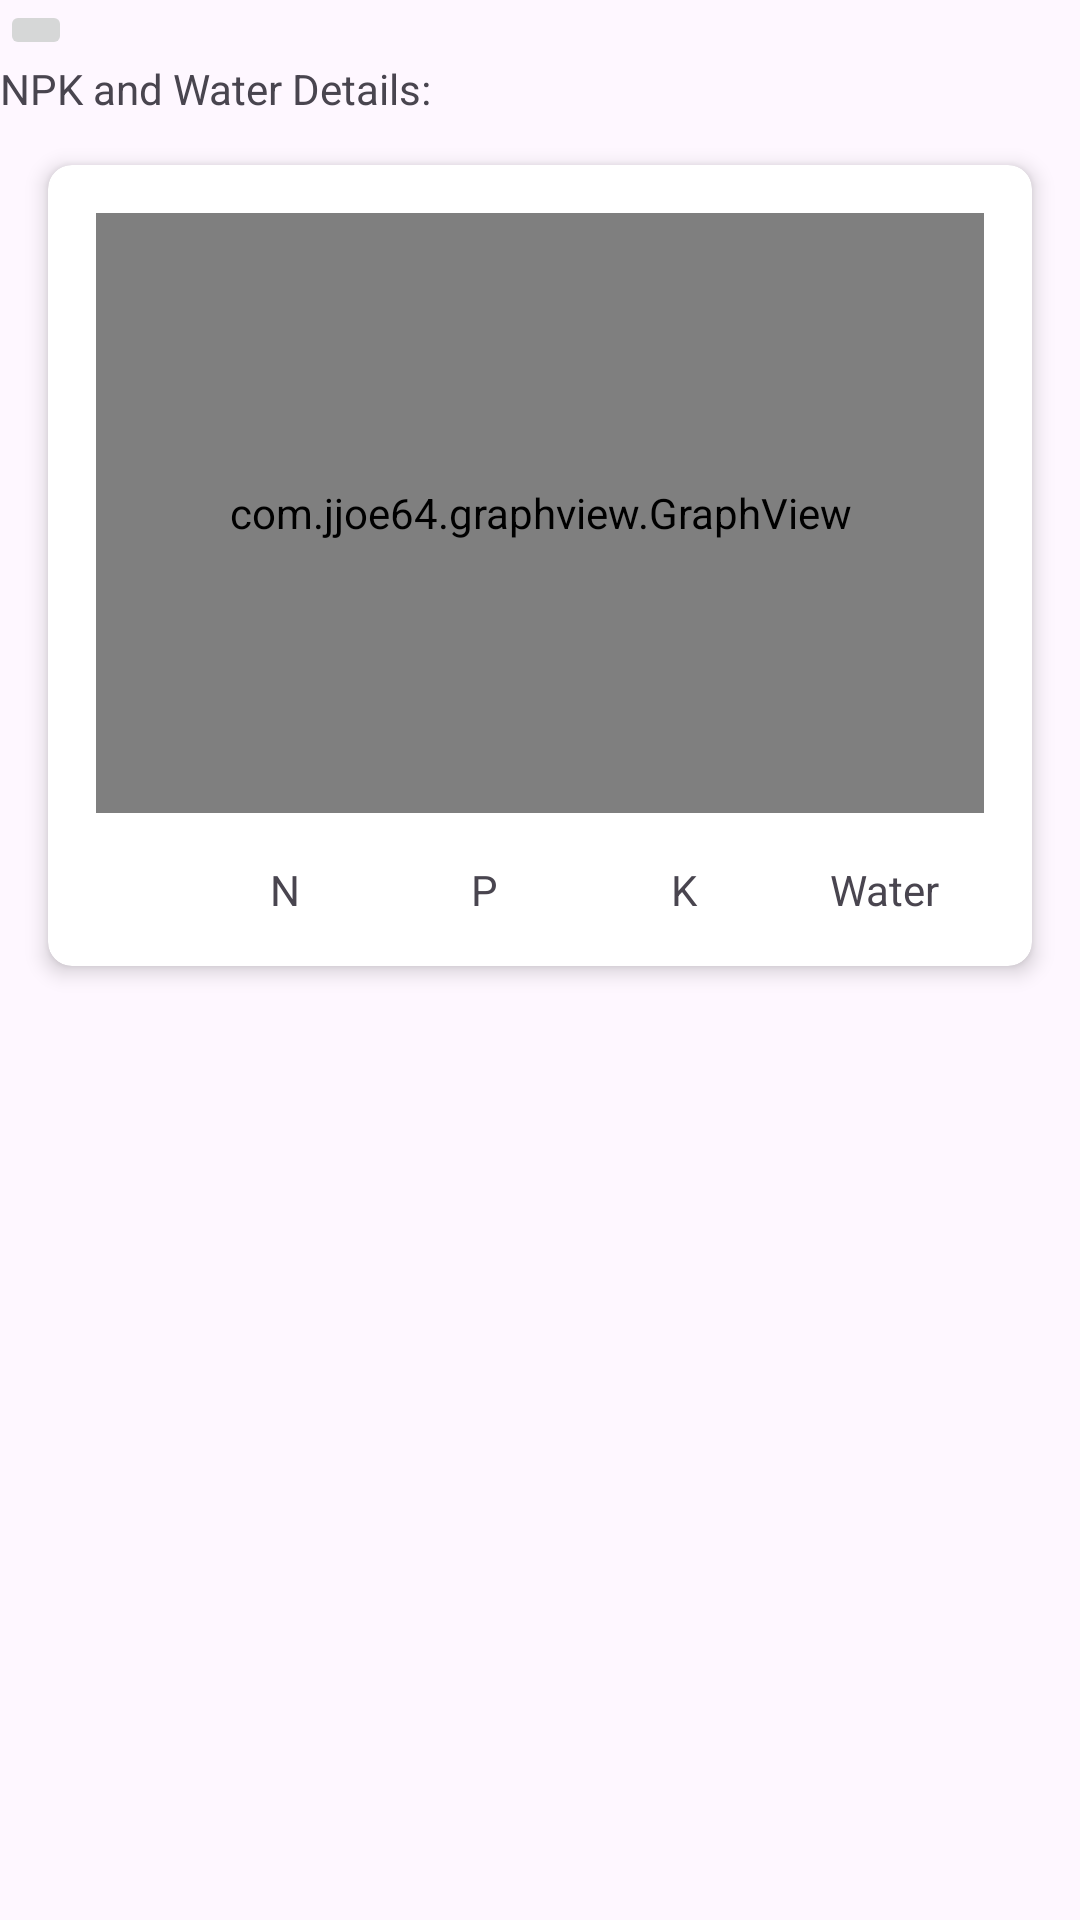

Layout XML and referenced resources for this Android screen:
<!-- AndroidManifest.xml: application theme Theme.AndromotApp -->
<!-- res/layout/npk_water_detail.xml -->
<?xml version="1.0" encoding="utf-8"?>
<LinearLayout xmlns:android="http://schemas.android.com/apk/res/android"
    xmlns:tools="http://schemas.android.com/tools"
    android:layout_width="match_parent"
    android:layout_height="match_parent"
    android:orientation="vertical"
    tools:context=".fragment.NPK_Water_Detail">

    <ImageButton
        android:layout_width="wrap_content"
        android:layout_height="wrap_content"
        android:text="Back image button"
        android:id="@+id/btnBackFromNPK_Water_Details"
        />

    <TextView
        android:layout_width="wrap_content"
        android:layout_height="wrap_content"
        android:text="NPK and Water Details: "
        />

    <androidx.cardview.widget.CardView android:id="@+id/card_view"
        android:layout_width="match_parent"
        android:layout_height="wrap_content"
        android:layout_margin="16dp"
        app:cardElevation="4dp"
        app:cardCornerRadius="8dp"
        xmlns:android="http://schemas.android.com/apk/res/android"
        xmlns:app="http://schemas.android.com/apk/res-auto">

        <LinearLayout
            android:id="@+id/main"
            android:layout_width="match_parent"
            android:layout_height="wrap_content"
            android:orientation="vertical"
            android:padding="16dp">

            <com.jjoe64.graphview.GraphView
                android:id="@+id/graph"
                android:layout_width="match_parent"
                android:layout_height="200dp"
                android:layout_marginBottom="16dp" />

            
            <LinearLayout
                android:layout_width="match_parent"
                android:layout_height="wrap_content"
                android:orientation="horizontal"
                android:layout_marginStart="30dp"
                android:gravity="center">

                <TextView
                    android:id="@+id/label_n"
                    android:layout_width="0dp"
                    android:layout_height="wrap_content"
                    android:layout_weight="1"
                    android:gravity="center"
                    android:text="N" />

                <TextView
                    android:id="@+id/label_p"
                    android:layout_width="0dp"
                    android:layout_height="wrap_content"
                    android:layout_weight="1"
                    android:gravity="center"
                    android:text="P" />

                <TextView
                    android:id="@+id/label_k"
                    android:layout_width="0dp"
                    android:layout_height="wrap_content"
                    android:layout_weight="1"
                    android:gravity="center"
                    android:text="K" />

                <TextView
                    android:id="@+id/label_water"
                    android:layout_width="0dp"
                    android:layout_height="wrap_content"
                    android:layout_weight="1"
                    android:gravity="center"
                    android:text="Water" />
            </LinearLayout>
        </LinearLayout>
    </androidx.cardview.widget.CardView>




</LinearLayout>
<!-- resources referenced by this layout -->
<resources>
  <style name="Theme.AndromotApp" parent="Base.Theme.AndromotApp" />
  <style name="Base.Theme.AndromotApp" parent="Theme.Material3.DayNight.NoActionBar">
          
          
      </style>
</resources>
